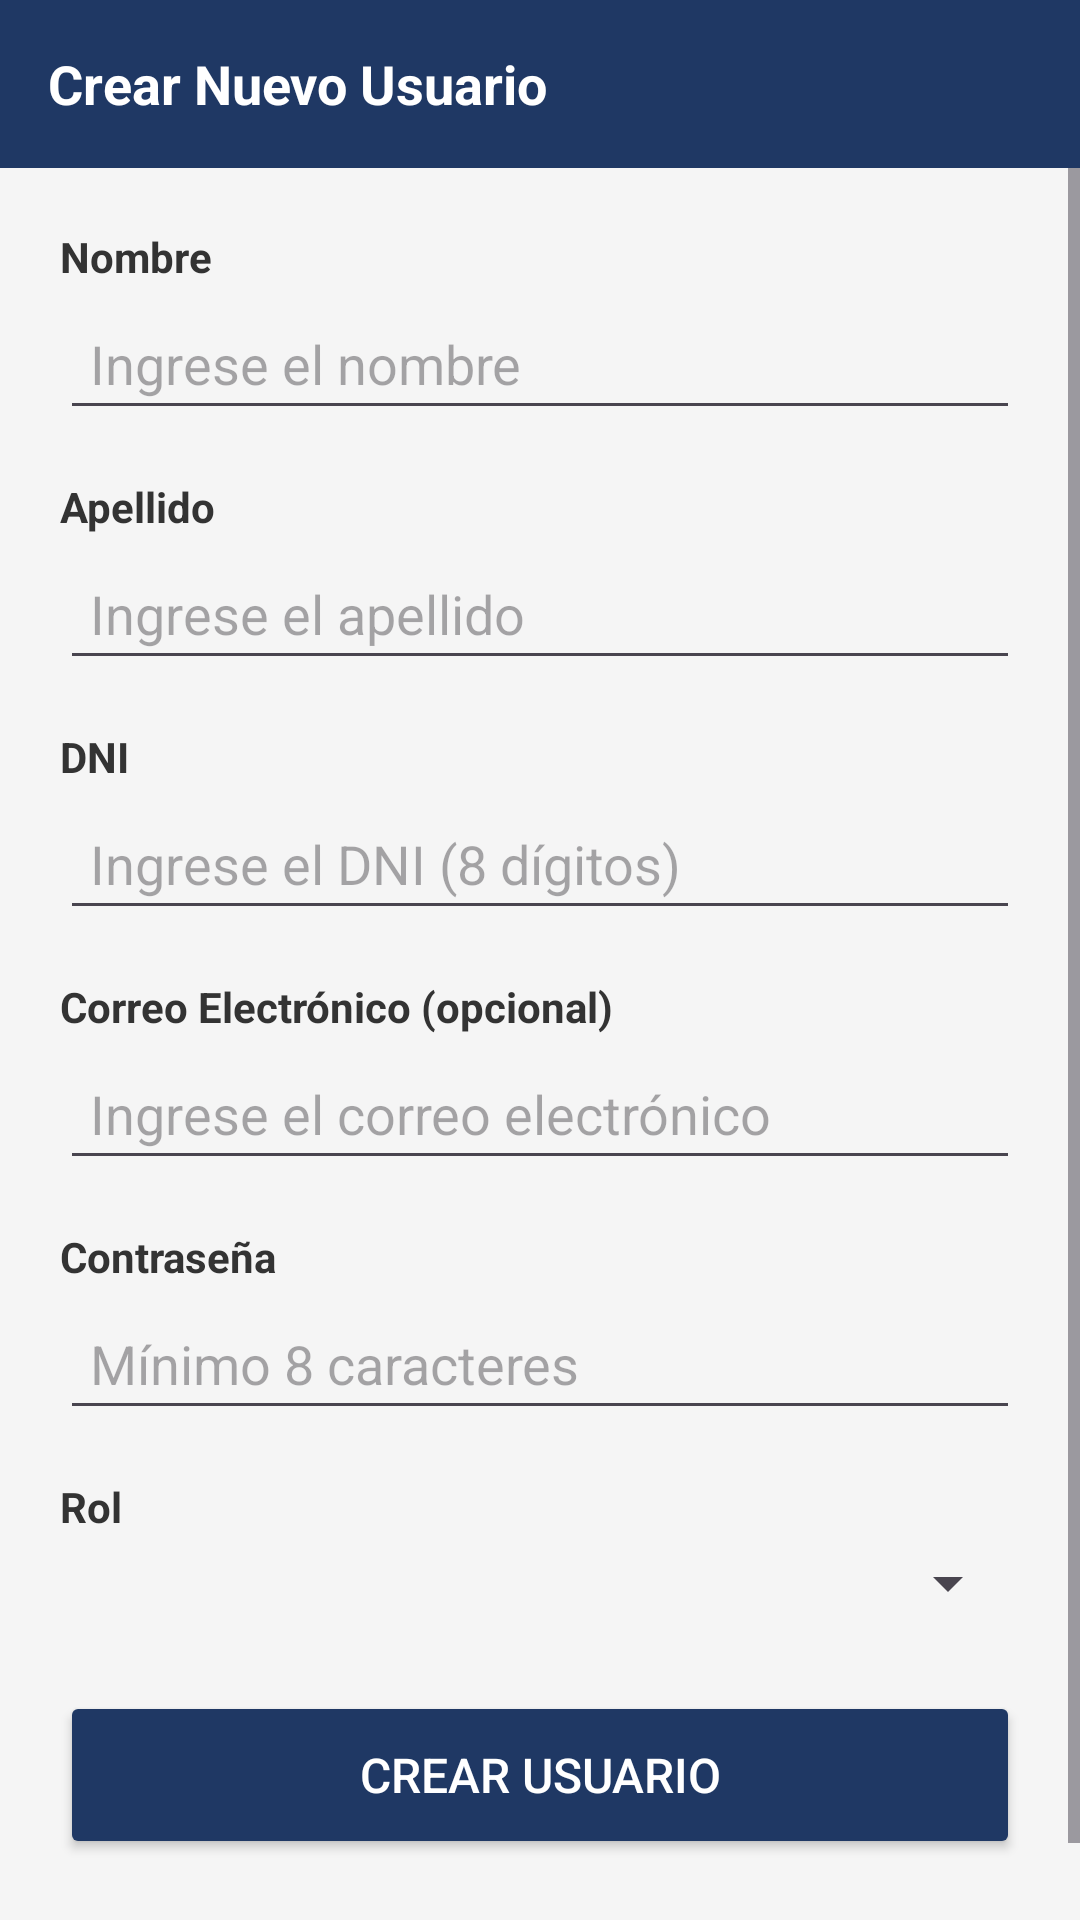

Write the Android layout XML for this screen, with the resource values it uses.
<!-- AndroidManifest.xml: application theme Theme.IpercDigital -->
<!-- res/layout/activity_crear_usuario.xml -->
<?xml version="1.0" encoding="utf-8"?>
<LinearLayout xmlns:android="http://schemas.android.com/apk/res/android"
    android:layout_width="match_parent"
    android:layout_height="match_parent"
    android:orientation="vertical"
    android:background="#F5F5F5">

    <LinearLayout
        android:layout_width="match_parent"
        android:layout_height="56dp"
        android:background="#1F3864"
        android:gravity="center_vertical"
        android:paddingStart="16dp">
        <TextView
            android:layout_width="match_parent"
            android:layout_height="wrap_content"
            android:text="Crear Nuevo Usuario"
            android:textColor="#FFFFFF"
            android:textSize="18sp"
            android:textStyle="bold"/>
    </LinearLayout>

    <ScrollView
        android:layout_width="match_parent"
        android:layout_height="match_parent">

        <LinearLayout
            android:layout_width="match_parent"
            android:layout_height="wrap_content"
            android:orientation="vertical"
            android:padding="20dp">

            <TextView
                android:layout_width="match_parent"
                android:layout_height="wrap_content"
                android:text="Nombre"
                android:textSize="14sp"
                android:textStyle="bold"
                android:textColor="#333333"
                android:layout_marginBottom="4dp"/>
            <EditText
                android:id="@+id/etNombre"
                android:layout_width="match_parent"
                android:layout_height="wrap_content"
                android:hint="Ingrese el nombre"
                android:inputType="textPersonName"
                android:padding="10dp"
                android:layout_marginBottom="16dp"/>

            <TextView
                android:layout_width="match_parent"
                android:layout_height="wrap_content"
                android:text="Apellido"
                android:textSize="14sp"
                android:textStyle="bold"
                android:textColor="#333333"
                android:layout_marginBottom="4dp"/>
            <EditText
                android:id="@+id/etApellido"
                android:layout_width="match_parent"
                android:layout_height="wrap_content"
                android:hint="Ingrese el apellido"
                android:inputType="textPersonName"
                android:padding="10dp"
                android:layout_marginBottom="16dp"/>

            <TextView
                android:layout_width="match_parent"
                android:layout_height="wrap_content"
                android:text="DNI"
                android:textSize="14sp"
                android:textStyle="bold"
                android:textColor="#333333"
                android:layout_marginBottom="4dp"/>
            <EditText
                android:id="@+id/etDni"
                android:layout_width="match_parent"
                android:layout_height="wrap_content"
                android:hint="Ingrese el DNI (8 dígitos)"
                android:inputType="number"
                android:maxLength="8"
                android:padding="10dp"
                android:layout_marginBottom="16dp"/>

            <TextView
                android:layout_width="match_parent"
                android:layout_height="wrap_content"
                android:text="Correo Electrónico (opcional)"
                android:textSize="14sp"
                android:textStyle="bold"
                android:textColor="#333333"
                android:layout_marginBottom="4dp"/>
            <EditText
                android:id="@+id/etEmail"
                android:layout_width="match_parent"
                android:layout_height="wrap_content"
                android:hint="Ingrese el correo electrónico"
                android:inputType="textEmailAddress"
                android:padding="10dp"
                android:layout_marginBottom="16dp"/>

            <TextView
                android:layout_width="match_parent"
                android:layout_height="wrap_content"
                android:text="Contraseña"
                android:textSize="14sp"
                android:textStyle="bold"
                android:textColor="#333333"
                android:layout_marginBottom="4dp"/>
            <EditText
                android:id="@+id/etPassword"
                android:layout_width="match_parent"
                android:layout_height="wrap_content"
                android:hint="Mínimo 8 caracteres"
                android:inputType="textPassword"
                android:padding="10dp"
                android:layout_marginBottom="16dp"/>

            <TextView
                android:layout_width="match_parent"
                android:layout_height="wrap_content"
                android:text="Rol"
                android:textSize="14sp"
                android:textStyle="bold"
                android:textColor="#333333"
                android:layout_marginBottom="4dp"/>
            <Spinner
                android:id="@+id/spinnerRol"
                android:layout_width="match_parent"
                android:layout_height="wrap_content"
                android:padding="10dp"
                android:layout_marginBottom="24dp"/>

            <Button
                android:id="@+id/btnCrearUsuario"
                android:layout_width="match_parent"
                android:layout_height="56dp"
                android:text="Crear Usuario"
                android:backgroundTint="#1F3864"
                android:textColor="#FFFFFF"
                android:textSize="16sp"/>

            <ProgressBar
                android:id="@+id/progressCrear"
                android:layout_width="wrap_content"
                android:layout_height="wrap_content"
                android:layout_gravity="center"
                android:layout_marginTop="16dp"
                android:visibility="gone"/>

            <TextView
                android:id="@+id/tvResultado"
                android:layout_width="match_parent"
                android:layout_height="wrap_content"
                android:text=""
                android:textSize="14sp"
                android:gravity="center"
                android:layout_marginTop="8dp"/>

        </LinearLayout>
    </ScrollView>
</LinearLayout>
<!-- resources referenced by this layout -->
<resources>
  <style name="Theme.IpercDigital" parent="Base.Theme.IpercDigital" />
  <style name="Base.Theme.IpercDigital" parent="Theme.Material3.DayNight.NoActionBar">
          
          
      </style>
</resources>
